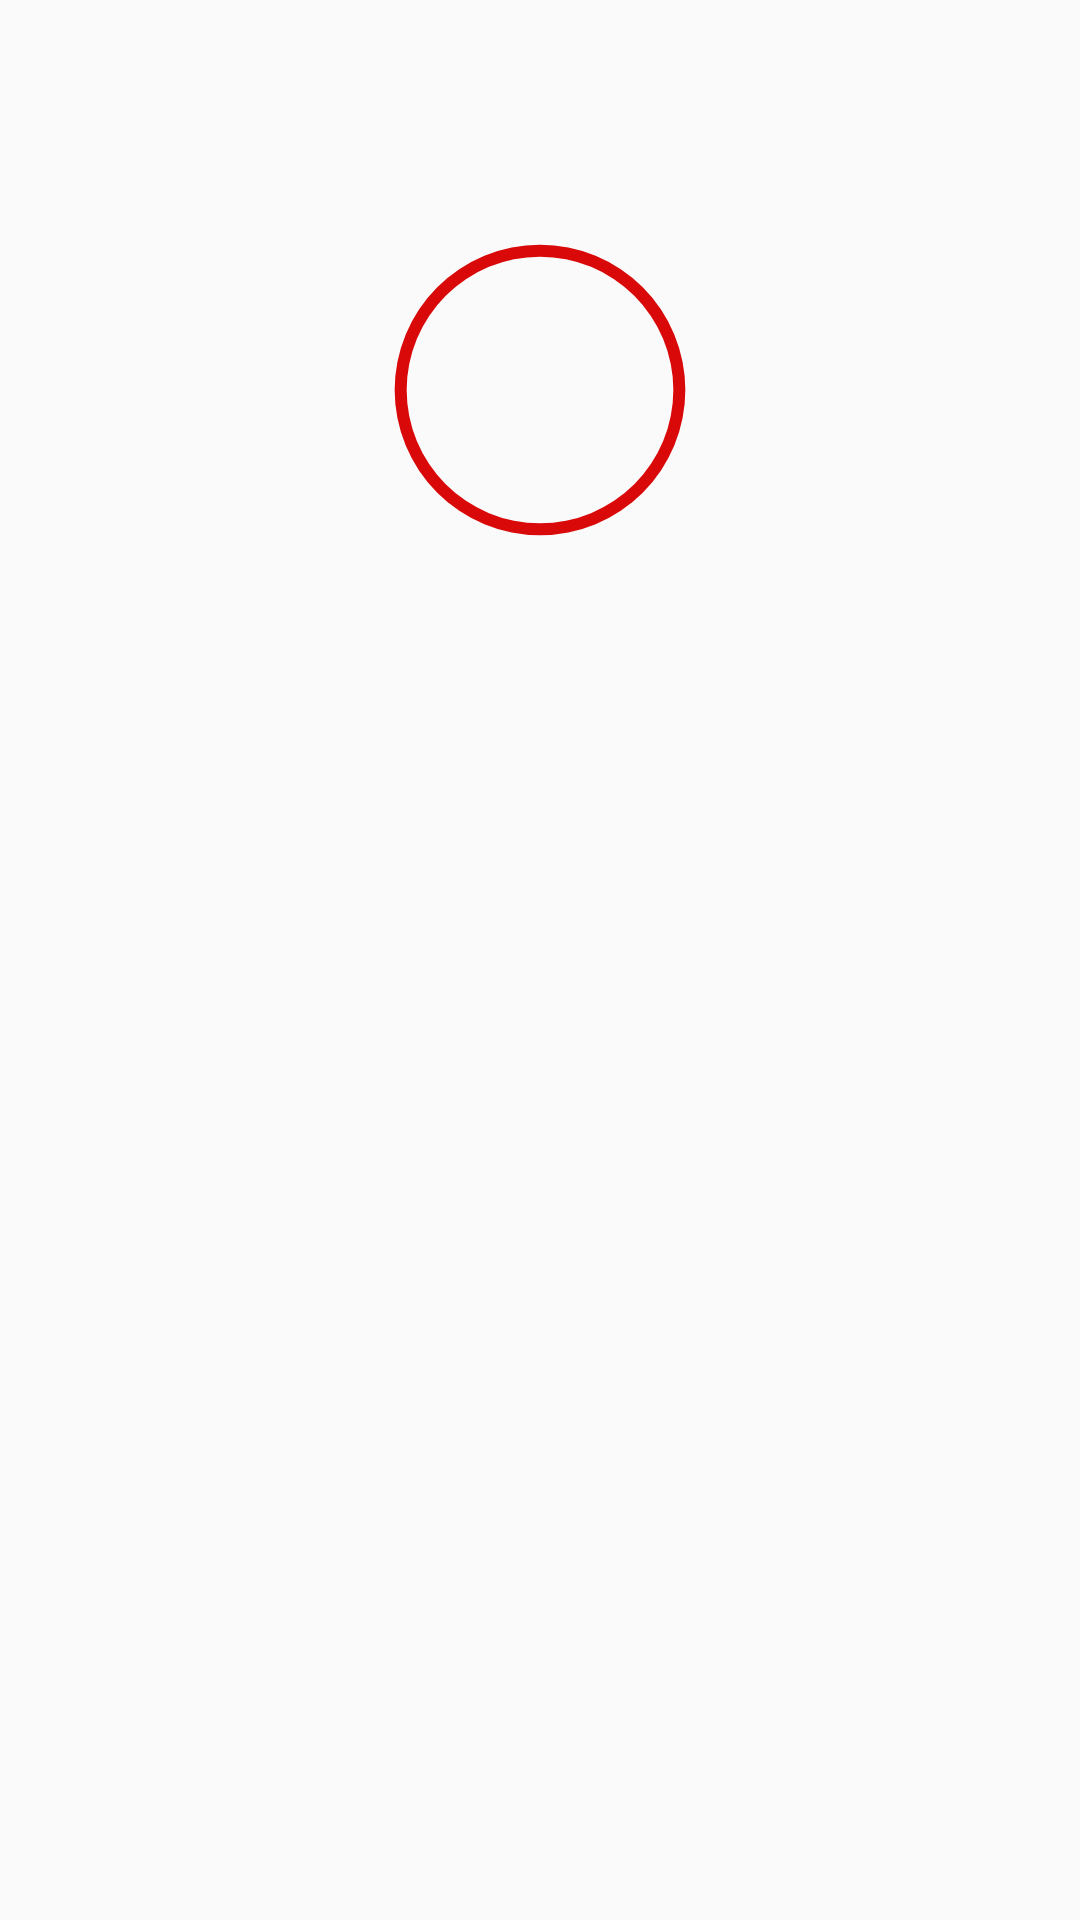

Here is an Android app screen rendered from its layout file. Give the layout XML and the strings, colors and styles it references.
<!-- AndroidManifest.xml: application theme AppTheme -->
<!-- res/layout/circle_progress_bar_layout.xml -->
<?xml version="1.0" encoding="utf-8"?>
<LinearLayout xmlns:android="http://schemas.android.com/apk/res/android"
    android:layout_width="match_parent"
    android:layout_height="match_parent"
    android:gravity="center_horizontal"
    android:orientation="vertical"
    >

    <ProgressBar
        android:id="@+id/circular_progress_bar"
        style="?android:attr/progressBarStyleHorizontal"
        android:layout_width="200dp"
        android:layout_height="200dp"
        android:layout_marginTop="30dp"
        android:indeterminate="false"
        android:max="48"
        android:progress="100"
        android:progressDrawable="@drawable/circle_bar" />

</LinearLayout>
<!-- resources referenced by this layout -->
<resources>
  <!-- drawable circle_bar (drawable) -->
  <?xml version="1.0" encoding="utf-8"?>
  <shape
  
      android:shape="ring"
      xmlns:android="http://schemas.android.com/apk/res/android"
      android:innerRadiusRatio="4.5"
      android:thickness="4dp"
      android:useLevel="true">
  
      <solid android:color="#da0909"/>
  
  
  
  </shape>
  <style name="AppTheme" parent="Theme.AppCompat.Light.NoActionBar">
          <item name="colorPrimary">@color/colorPrimary</item>
          <item name="colorPrimaryDark">@color/colorPrimaryDark</item>
          <item name="colorAccent">@color/colorAccent</item>
  
      </style>
  <color name="colorPrimary">#263238</color>
  <color name="colorPrimaryDark">#1D272D</color>
  <color name="colorAccent">#c8e8ff</color>
</resources>
